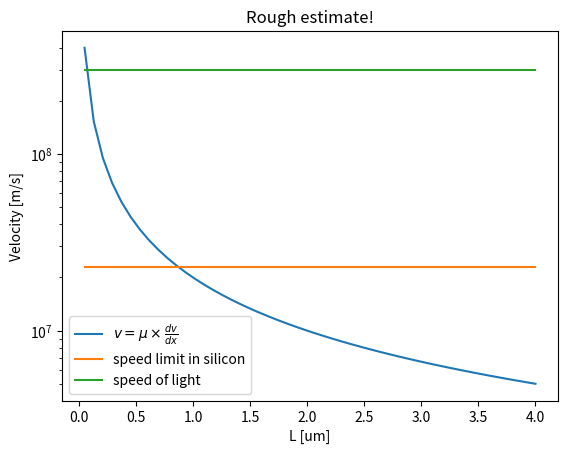

Generate this figure with matplotlib:
#!/usr/bin/env python3

import numpy as np
import matplotlib.pyplot as plt

x = np.linspace(0.05, 4,num=50)

veff = 0.2 # V
mu_n = 0.01*100**2# m/Vs

v = mu_n * veff / (x*1e-6)

vsat = [2.3e5*100]*np.ones(len(x))

c = [3e8]*np.ones(len(x))
plt.semilogy(x,v,label=r"$v = \mu \times \frac{dv}{dx}$")
plt.semilogy(x,vsat,label="speed limit in silicon")
plt.semilogy(x,c,label="speed of light")
plt.legend()
plt.title("Rough estimate!")
plt.savefig("l5_velocity.pdf")
plt.xlabel("L [um]")
plt.ylabel("Velocity [m/s]")
plt.show()
